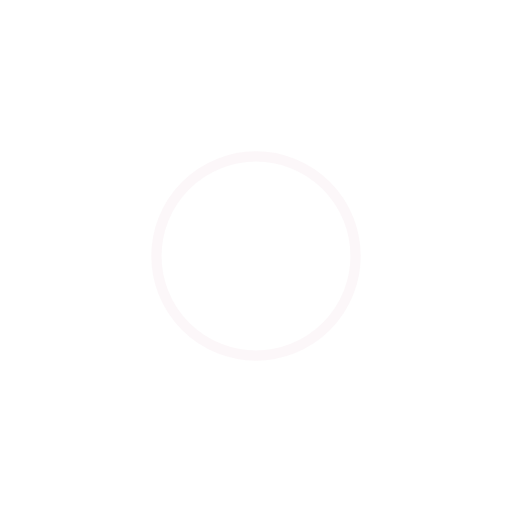
t = 0.00 s
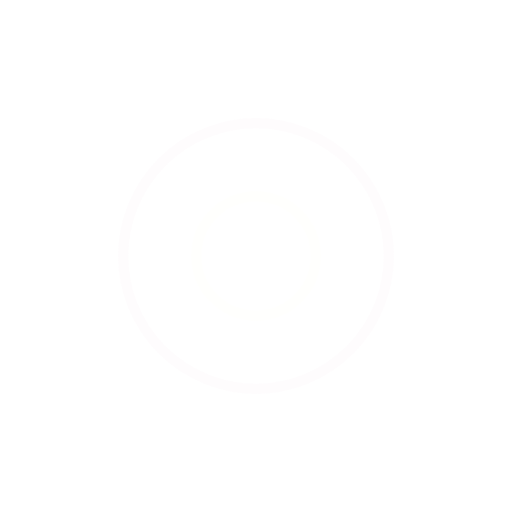
t = 0.25 s
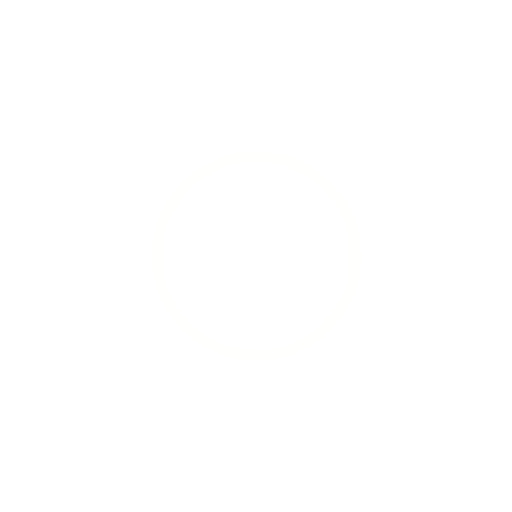
t = 0.50 s
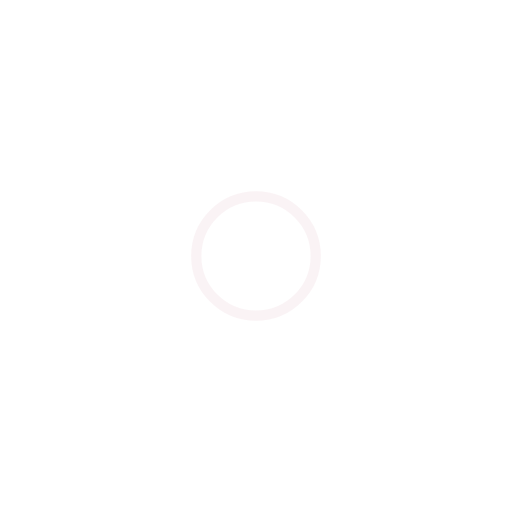
t = 0.75 s

The animated SVG that drew these frames (rendered in a browser with its animation timeline set to each time). Animation: 4 SMIL elements (animate=4); one cycle of 1.00 s, repeats indefinitely.

<?xml version="1.0" encoding="utf-8"?>
<svg xmlns="http://www.w3.org/2000/svg" xmlns:xlink="http://www.w3.org/1999/xlink" style="margin: auto; background: rgb(255, 255, 255); display: block; shape-rendering: auto;" width="300px" height="300px" viewBox="0 0 100 100" preserveAspectRatio="xMidYMid">
<circle cx="50" cy="50" r="16.4916" fill="none" stroke="#f9f0f3" stroke-width="2">
  <animate attributeName="r" repeatCount="indefinite" dur="1s" values="0;30" keyTimes="0;1" keySplines="0 0.2 0.8 1" calcMode="spline" begin="-0.5s"></animate>
  <animate attributeName="opacity" repeatCount="indefinite" dur="1s" values="1;0" keyTimes="0;1" keySplines="0.2 0 0.8 1" calcMode="spline" begin="-0.5s"></animate>
</circle>
<circle cx="50" cy="50" r="28.9622" fill="none" stroke="#fffffd" stroke-width="2">
  <animate attributeName="r" repeatCount="indefinite" dur="1s" values="0;30" keyTimes="0;1" keySplines="0 0.2 0.8 1" calcMode="spline"></animate>
  <animate attributeName="opacity" repeatCount="indefinite" dur="1s" values="1;0" keyTimes="0;1" keySplines="0.2 0 0.8 1" calcMode="spline"></animate>
</circle>
<!-- [ldio] generated by https://loading.io/ --></svg>
